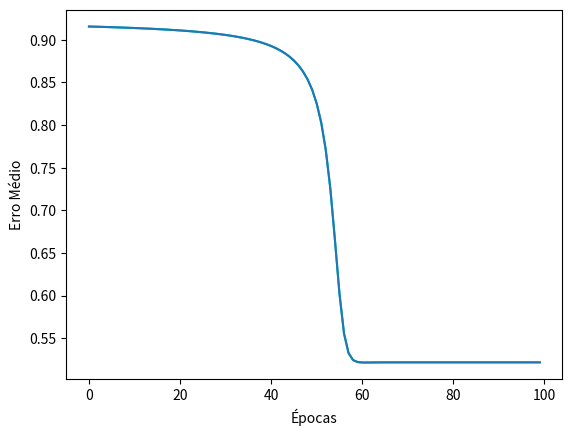

Write the Python code that produced this figure.
# -*- coding: utf-8 -*-
"""
Created on Wed Oct 13 14:31:38 2021

[redacted]
"""

import numpy as np
import matplotlib.pyplot as plt
from matplotlib import colors
   

numEpocas = 100     # Número de épocas.
q = 13                # Número de padrões.

eta = 0.01            # Taxa de aprendizado (é interessante alterar para avaliar o comportamento)
m = 2                 # Número de neurônios na camada de entrada (peso e PH)
N = 4                 # Número de neurônios na camada escondida.
L = 1                 # Número de neurônios na camada de saída. (-1 = Maçã E 1 = Laranja)

# Carrega os dados de treinamento
peso = np.array([113, 122, 107,  98, 115, 120, 104, 108, 117, 101, 112, 106, 116])
pH   = np.array([6.8, 4.7, 5.2, 3.6, 2.9, 4.2, 6.3, 4.0, 6.3, 4.2, 5.6, 3.1, 5.0])

# Vetor de classificação desejada.
d = np.array([-1, 1, -1, 1, 1, 1, -1, 1, -1, 1, -1, 1, -1])

# Inicia aleatoriamente as matrizes de pesos.
# Inicializando com m, N e L nos dá a liberdade de diferentes arquiteturas (só alterando as linhas 17,18 e 19)
W1 = np.random.random((N, m + 1)) #dimensões da Matriz de entrada
W2 = np.random.random((L, N + 1)) #dimensões da Matriz de saída

# Array para amazernar os erros.
E = np.zeros(q)
Etm = np.zeros(numEpocas) #Etm = Erro total médio ==> serve para acompanharmos a evolução do treinamento da rede

# bias
bias = 1

# Entrada do Perceptron.
X = np.vstack((peso, pH))   # concatenação dos dois vetores

# ===============================================================
# TREINAMENTO.
# ===============================================================
        
for i in range(numEpocas): #repete o numero de vezes terminado, no caso 20
    for j in range(q): #repete o numero de "dados" existentes (nesse exemplo 13)
        
        # Insere o bias no vetor de entrada (apresentação do padrão da rede)
        Xb = np.hstack((bias, X[:,j])) #empilhamos pelo hstack junto ao bias e ficamos 
                                       #com unico vetor [bias peso PH]

        # Saída da Camada Escondida.
        o1 = np.tanh(W1.dot(Xb))            # Equações (1) e (2) juntas. 
                                            # (W1.dot(Xb))
                                            # np.tanh  ==> tangente hiperbólica
                                            # Geremos o vetor o1 = saida da camada intermediária

        # Incluindo o bias. Saída da camada escondida é a entrada da camada
        # de saída.
        o1b = np.insert(o1, 0, bias)

        # Neural network output
        Y = np.tanh(W2.dot(o1b))            # Equações (3) e (4) juntas.
                                            #Resulta na saída da rede neural
        
        e = d[j] - Y                        # Equação (5).

        # Erro Total.
        E[j] = (e.transpose().dot(e))/2     # Equação de erro quadrática.
        
        # Imprime o número da época e o Erro Total.
        # print('i = ' + str(i) + '   E = ' + str(E))
   
        # Error backpropagation.   
        # Cálculo do gradiente na camada de saída.
        delta2 = np.diag(e).dot((1 - Y*Y))          # Eq. (6)
        vdelta2 = (W2.transpose()).dot(delta2)      # Eq. (7)
        delta1 = np.diag(1 - o1b*o1b).dot(vdelta2)  # Eq. (8)

        # Atualização dos pesos.
        W1 = W1 + eta*(np.outer(delta1[1:], Xb))
        W2 = W2 + eta*(np.outer(delta2, o1b))
    
    #Calculo da média dos erros
    Etm[i] = E.mean()
   
plt.xlabel("Épocas")
plt.ylabel("Erro Médio")
plt.plot(Etm, color='c')
plt.plot(Etm)
plt.show()
# ===============================================================
# TESTE DA REDE.
# ===============================================================

Error_Test = np.zeros(q)

for i in range(q):
    # Insere o bias no vetor de entrada.
    Xb = np.hstack((bias, X[:,i]))

    # Saída da Camada Escondida.
    o1 = np.tanh(W1.dot(Xb))            # Equações (1) e (2) juntas.      
    #print(o1)
    
    # Incluindo o bias. Saída da camada escondida é a entrada da camada
    # de saída.
    o1b = np.insert(o1, 0, bias)

    # Neural network output
    Y = np.tanh(W2.dot(o1b))            # Equações (3) e (4) juntas.
    print(Y)
    
    Error_Test[i] = d[i] - (Y)
    
print(Error_Test)
print(np.round(Error_Test) - d) #aqui se ela acertou todas o vetor tem que estar zerado
